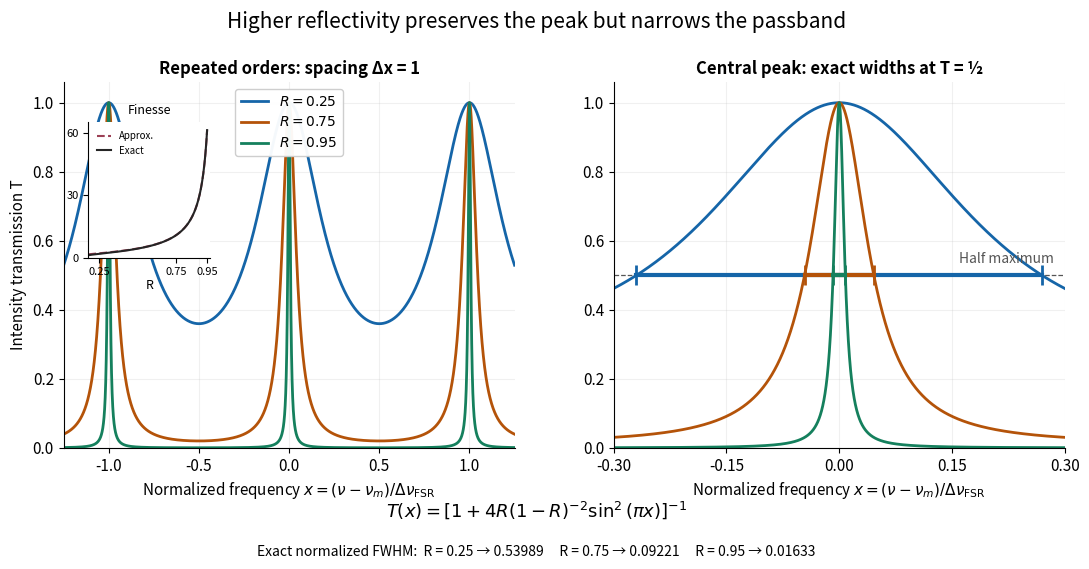

This figure's Python source: (Note: this script raises an exception after producing the figure.)
"""Original dimensionless Fabry–Pérot profiles; Python 3.14, matplotlib 3.10.7, numpy 2.3.5.

Run from _media to emit this script's matching opaque PNG into the working directory.
"""

from pathlib import Path

import matplotlib.pyplot as plt
import numpy as np


def transmission(x, r):
    return (1-r)**2/((1-r)**2+4*r*np.sin(np.pi*x)**2)


def main():
    plt.rcParams.update({"font.size": 11, "axes.spines.top": False,
                         "axes.spines.right": False, "savefig.facecolor": "white"})
    fig, axes = plt.subplots(1, 2, figsize=(11, 6), facecolor="white")
    colors = ["#1565a8", "#b45309", "#15805d"]
    reflectivities = [.25, .75, .95]
    for r, color in zip(reflectivities, colors):
        x = np.linspace(-1.25, 1.25, 20001)
        z = np.linspace(-.30, .30, 12001)
        axes[0].plot(x, transmission(x, r), color=color, lw=2, label=rf"$R={r:.2f}$")
        axes[1].plot(z, transmission(z, r), color=color, lw=2)
        width = 2/np.pi*np.arcsin((1-r)/(2*np.sqrt(r)))
        axes[1].plot([-width/2, width/2], [.5, .5], color=color, lw=3,
                     marker="|", markersize=14, markeredgewidth=2, zorder=5)
    for ax in axes:
        ax.set(ylim=(0, 1.06), xlabel=r"Normalized frequency $x=(\nu-\nu_m)/\Delta\nu_{\rm FSR}$")
        ax.grid(alpha=.18)
    axes[0].set(xlim=(-1.25, 1.25), xticks=[-1, -.5, 0, .5, 1], ylabel="Intensity transmission T")
    axes[1].set(xlim=(-.3, .3), xticks=[-.3, -.15, 0, .15, .3])
    axes[1].axhline(.5, color="#555555", ls="--", lw=.9)
    axes[1].text(.285, .535, "Half maximum", ha="right", color="#555555", fontsize=10)
    axes[0].set_title("Repeated orders: spacing Δx = 1", weight="bold", fontsize=12)
    axes[1].set_title("Central peak: exact widths at T = ½", weight="bold", fontsize=12)
    axes[0].legend(loc="upper center", framealpha=.96, fontsize=10)
    inset = axes[0].inset_axes([.055, .52, .27, .37])
    rs = np.linspace(.18, .95, 500)
    exact = np.pi/(2*np.arcsin((1-rs)/(2*np.sqrt(rs))))
    approximate = np.pi*np.sqrt(rs)/(1-rs)
    inset.plot(rs, approximate, "--", color="#9c4055", lw=1.5, label="Approx.")
    inset.plot(rs, exact, color="#252525", lw=1.5, label="Exact")
    inset.set(xlim=(.18, .97), ylim=(0, 65), xticks=[.25, .75, .95], yticks=[0, 30, 60])
    inset.tick_params(labelsize=8)
    inset.set_title("Finesse", fontsize=9)
    inset.set_xlabel("R", fontsize=9, labelpad=1)
    inset.legend(loc="upper left", fontsize=7, frameon=False, handlelength=1.4)
    fig.subplots_adjust(left=.07, right=.98, bottom=.23, top=.84, wspace=.22)
    fig.suptitle("Higher reflectivity preserves the peak but narrows the passband", fontsize=15, y=.96)
    fig.text(.5, .115, r"$T(x)=[1+4R(1-R)^{-2}\sin^2(\pi x)]^{-1}$", ha="center", fontsize=13)
    fig.text(.5, .050, "Exact normalized FWHM:  R = 0.25 → 0.53989     R = 0.75 → 0.09221     R = 0.95 → 0.01633",
             ha="center", fontsize=10)
    fig.savefig(Path.cwd()/(Path(__file__).stem+".png"), dpi=100, transparent=False)
    plt.close(fig)


if __name__ == "__main__":
    main()
